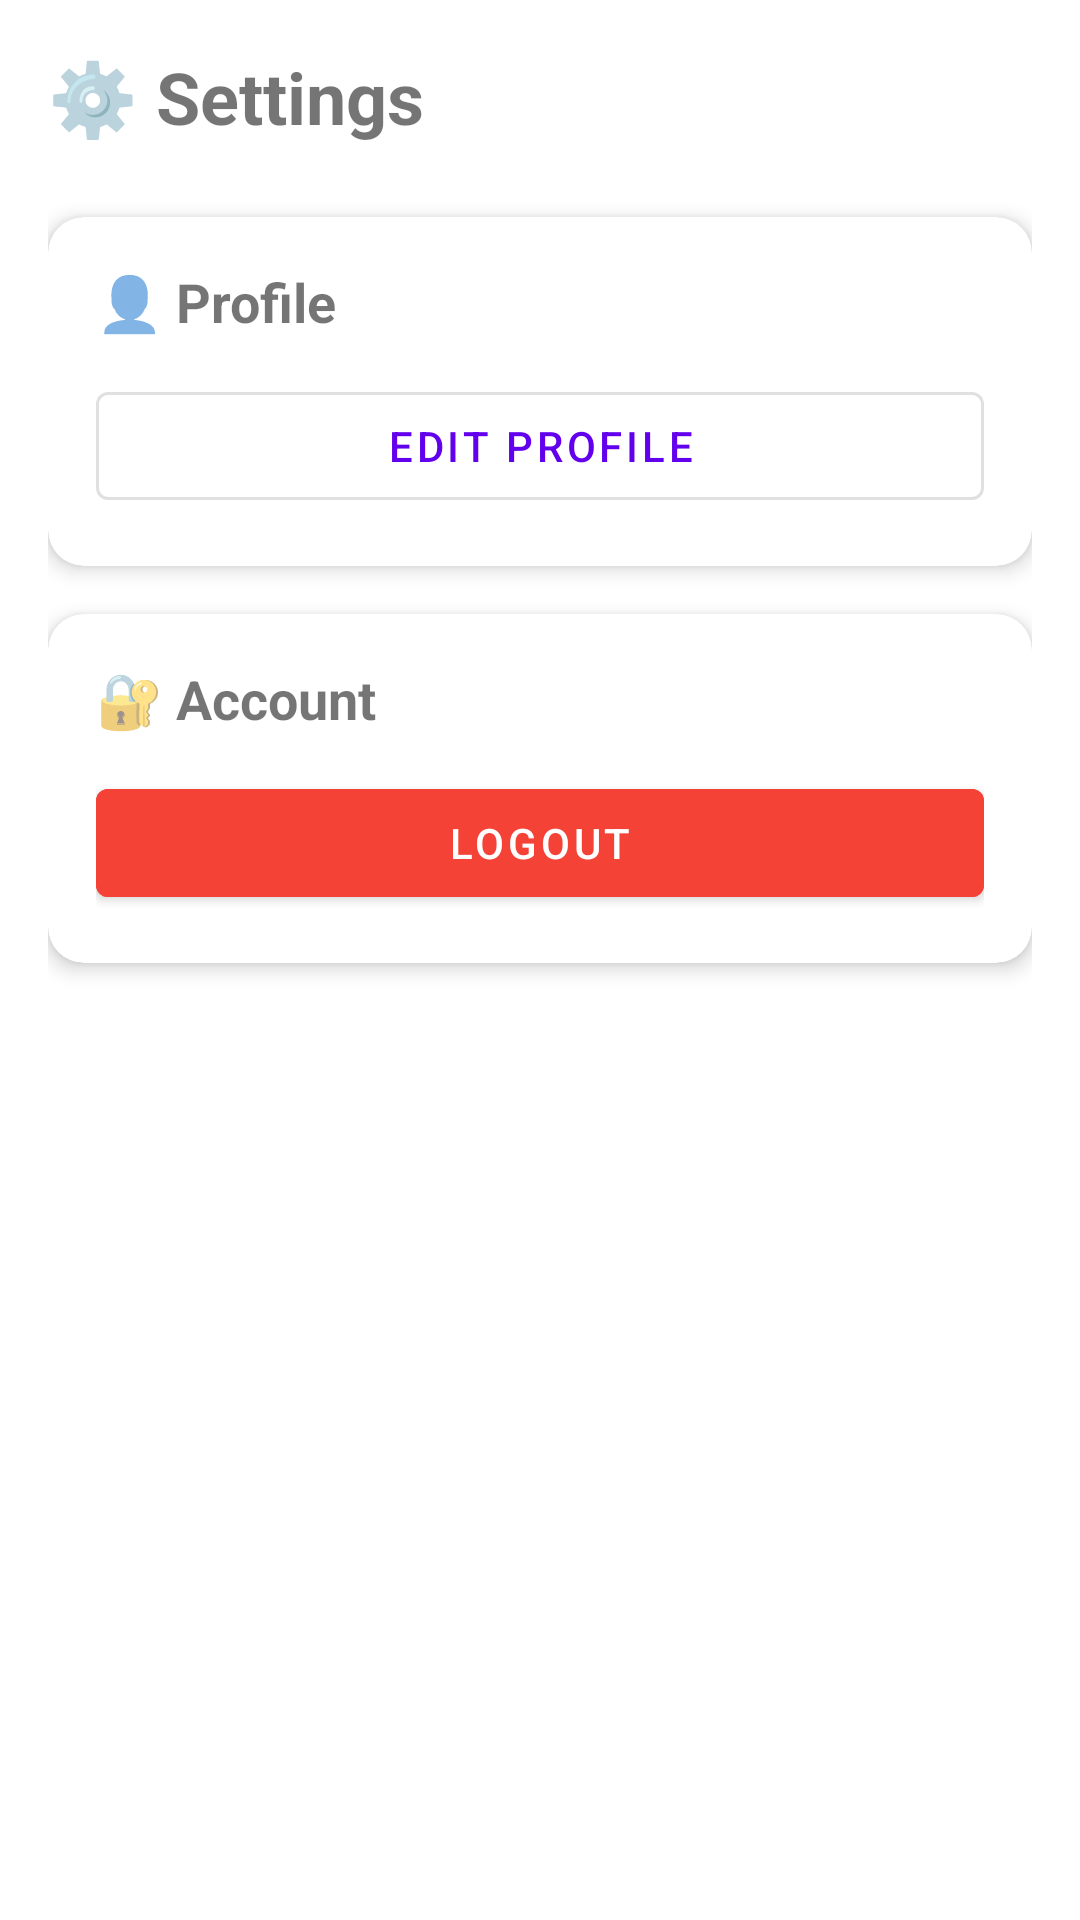

Write the Android layout XML for this screen, with the resource values it uses.
<!-- AndroidManifest.xml: application theme Theme.TeleCRM -->
<!-- res/layout/fragment_settings.xml -->
<?xml version="1.0" encoding="utf-8"?>
<ScrollView xmlns:android="http://schemas.android.com/apk/res/android"
    xmlns:app="http://schemas.android.com/apk/res-auto"
    android:layout_width="match_parent"
    android:layout_height="match_parent"
    android:fillViewport="true">

    <LinearLayout
        android:layout_width="match_parent"
        android:layout_height="wrap_content"
        android:orientation="vertical"
        android:padding="16dp">

        <TextView
            android:layout_width="wrap_content"
            android:layout_height="wrap_content"
            android:text="⚙️ Settings"
            android:textSize="24sp"
            android:textStyle="bold"
            android:layout_marginBottom="24dp" />

        <com.google.android.material.card.MaterialCardView
            android:layout_width="match_parent"
            android:layout_height="wrap_content"
            android:layout_marginBottom="16dp"
            app:cardCornerRadius="12dp"
            app:cardElevation="4dp">

            <LinearLayout
                android:layout_width="match_parent"
                android:layout_height="wrap_content"
                android:orientation="vertical"
                android:padding="16dp">

                <TextView
                    android:layout_width="wrap_content"
                    android:layout_height="wrap_content"
                    android:text="👤 Profile"
                    android:textSize="18sp"
                    android:textStyle="bold"
                    android:layout_marginBottom="12dp" />

                <Button
                    android:id="@+id/btnEditProfile"
                    style="@style/Widget.MaterialComponents.Button.OutlinedButton"
                    android:layout_width="match_parent"
                    android:layout_height="wrap_content"
                    android:text="Edit Profile" />

            </LinearLayout>

        </com.google.android.material.card.MaterialCardView>

        <com.google.android.material.card.MaterialCardView
            android:layout_width="match_parent"
            android:layout_height="wrap_content"
            app:cardCornerRadius="12dp"
            app:cardElevation="4dp">

            <LinearLayout
                android:layout_width="match_parent"
                android:layout_height="wrap_content"
                android:orientation="vertical"
                android:padding="16dp">

                <TextView
                    android:layout_width="wrap_content"
                    android:layout_height="wrap_content"
                    android:text="🔐 Account"
                    android:textSize="18sp"
                    android:textStyle="bold"
                    android:layout_marginBottom="12dp" />

                <Button
                    android:id="@+id/btnLogout"
                    style="@style/Widget.MaterialComponents.Button"
                    android:layout_width="match_parent"
                    android:layout_height="wrap_content"
                    android:text="Logout"
                    android:backgroundTint="?attr/colorError" />

            </LinearLayout>

        </com.google.android.material.card.MaterialCardView>

    </LinearLayout>

</ScrollView>
<!-- resources referenced by this layout -->
<resources>
  <style name="Theme.TeleCRM" parent="Theme.MaterialComponents.DayNight.DarkActionBar">
          
          <item name="colorPrimary">@color/purple_500</item>
          <item name="colorPrimaryVariant">@color/purple_700</item>
          <item name="colorOnPrimary">@color/white</item>
          
          <item name="colorSecondary">@color/teal_200</item>
          <item name="colorSecondaryVariant">@color/teal_700</item>
          <item name="colorOnSecondary">@color/black</item>
          
          <item name="android:statusBarColor" tools:targetApi="l">?attr/colorPrimaryVariant</item>
          
          <item name="colorSurface">@color/white</item>
          <item name="colorOnSurface">@color/black</item>
          <item name="colorSurfaceVariant">@color/purple_200</item>
          <item name="colorOnSurfaceVariant">@color/purple_700</item>
          <item name="colorOutline">@color/purple_200</item>
          <item name="colorError">@color/red_500</item>
          
      </style>
  <color name="purple_500">#FF6200EE</color>
  <color name="purple_700">#FF3700B3</color>
  <color name="white">#FFFFFFFF</color>
  <color name="teal_200">#FF03DAC5</color>
  <color name="teal_700">#FF018786</color>
  <color name="black">#FF000000</color>
  <color name="purple_200">#FFBB86FC</color>
  <color name="red_500">#FFF44336</color>
</resources>
